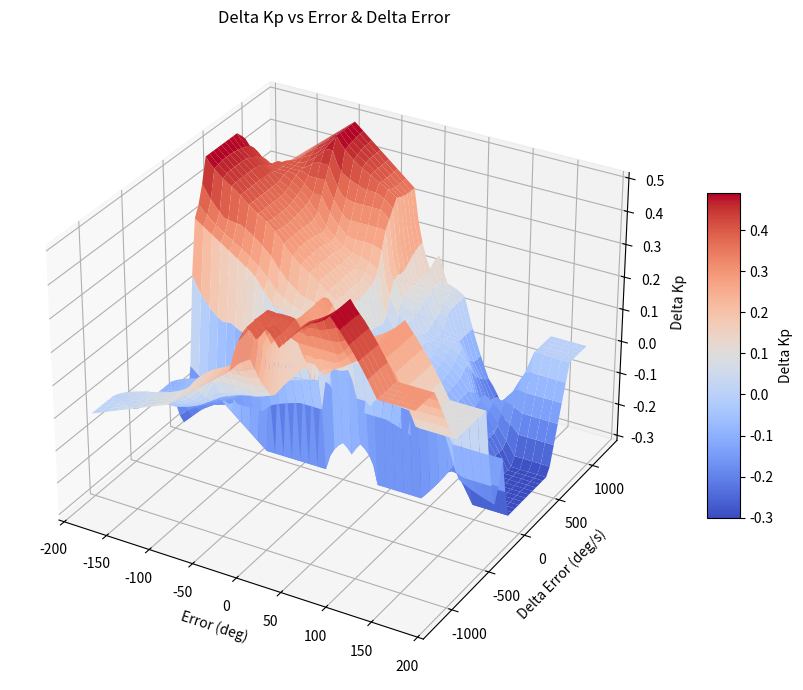
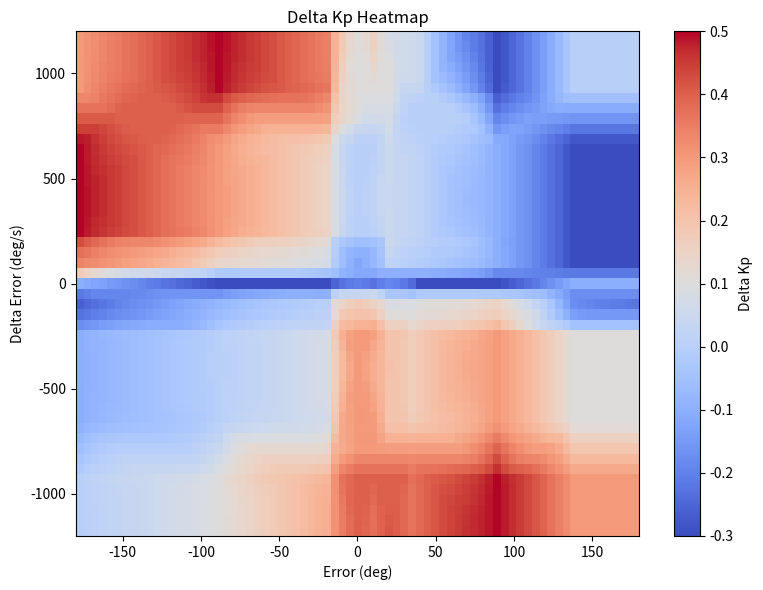
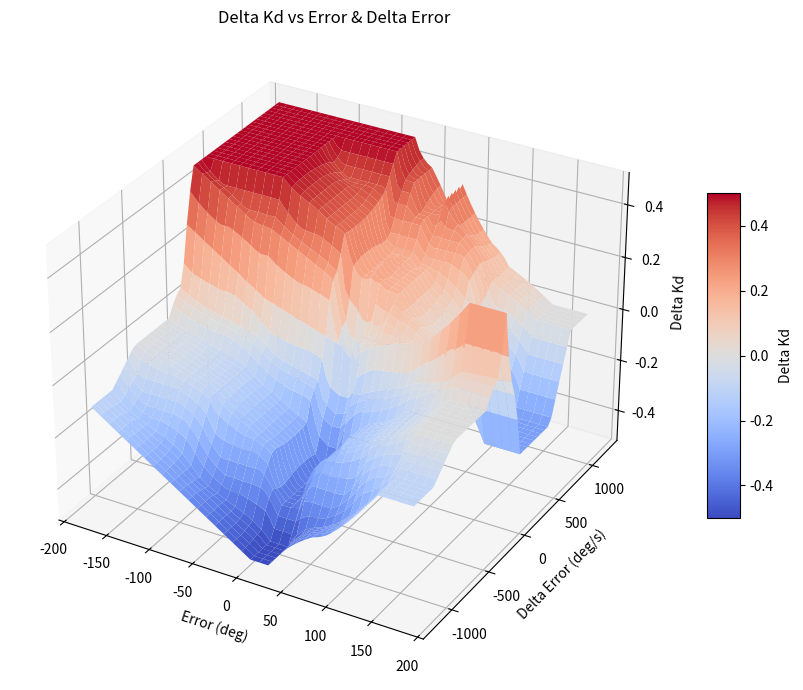
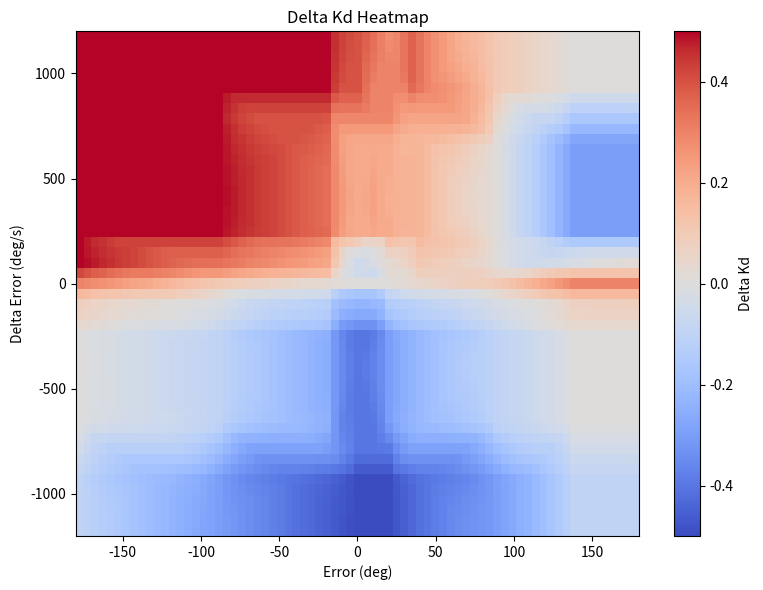

Source code (Python) for these figures, in order:
import numpy as np
import csv
import matplotlib.pyplot as plt
from mpl_toolkits.mplot3d import Axes3D  # noqa

# -------------------------------
# 1. Fuzzy system definitions
# -------------------------------

NUM_SETS = 7
labels = ['NB', 'NM', 'NS', 'ZO', 'PS', 'PM', 'PB']

# Error membership functions [a, b, c]
error_mf_points = np.array([
    [-180.0, -180.0,  -90.0],   # NB
    [-180.0,  -90.0,    0.0],   # NM
    [ -90.0,    0.0,   90.0],   # NS
    [ -20.0,    0.0,   20.0],   # ZO
    [   0.0,   20.0,   40.0],   # PS
    [  20.0,   70.0,  140.0],   # PM
    [  90.0,  180.0,  180.0]    # PB
])

# Delta-error membership functions [a, b, c]
delta_error_mf_points = np.array([
    [-1200.0, -1200.0,  -680.0],  # NB
    [ -950.0,  -400.0,     0.0],  # NM
    [ -240.0,  -100.0,     0.0],  # NS
    [  -80.0,     0.0,    80.0],  # ZO
    [    0.0,   100.0,   240.0],  # PS
    [    0.0,   400.0,   950.0],  # PM
    [  680.0,  1200.0,  1200.0]   # PB
])

# Output centroids (for both Kp and Kd)
OUTPUT_CENTROIDS = np.array([-0.5, -0.3, -0.1, 0.0, 0.1, 0.3, 0.5])

# Rule bases (indices 0..6 → NB..PB)
KP_Rule_Base = np.array([
    [3, 4, 5, 6, 6, 6, 5],
    [2, 3, 4, 6, 5, 5, 4],
    [1, 2, 3, 5, 4, 4, 1],
    [2, 1, 1, 2, 2, 1, 2],
    [5, 4, 3, 1, 3, 2, 1],
    [6, 5, 4, 2, 3, 2, 1],
    [5, 6, 5, 2, 2, 1, 3]
])

KD_Rule_Base = np.array([
    [2, 1, 0, 0, 0, 1, 2],
    [3, 2, 1, 0, 1, 2, 3],
    [4, 3, 2, 1, 2, 3, 4],
    [5, 4, 3, 3, 3, 4, 5],
    [6, 5, 4, 1, 2, 3, 4],
    [6, 6, 5, 4, 4, 3, 1],
    [6, 6, 6, 5, 4, 4, 3]
])


def tri_mf(x, a, b, c):
    """Triangular membership function μ(x; a,b,c)."""
    if x < a or x > c:
        return 0.0
    if a == b and x <= b:   # left shoulder
        return 1.0
    if b == c and x >= b:   # right shoulder
        return 1.0
    if a <= x <= b:
        return (x - a) / (b - a) if b != a else 1.0
    if b < x <= c:
        return (c - x) / (c - b) if c != b else 1.0
    return 0.0


def fuzzify_error(e):
    return np.array([tri_mf(e, *error_mf_points[i]) for i in range(NUM_SETS)])


def fuzzify_delta_error(de):
    return np.array([tri_mf(de, *delta_error_mf_points[i]) for i in range(NUM_SETS)])


def infer_output(mu_e, mu_de, rule_base):
    """Mamdani min-max inference; returns aggregated μ_out[0..6]."""
    aggregated = np.zeros(NUM_SETS)
    for i in range(NUM_SETS):      # over Δe sets
        for j in range(NUM_SETS):  # over e sets
            alpha = min(mu_de[i], mu_e[j])
            if alpha <= 0:
                continue
            out_idx = rule_base[i, j]
            aggregated[out_idx] = max(aggregated[out_idx], alpha)
    return aggregated


def defuzzify(aggregated):
    num = np.sum(aggregated * OUTPUT_CENTROIDS)
    den = np.sum(aggregated)
    return num / den if den != 0 else 0.0


def compute_dKp_dKd(e, de):
    """Single-point evaluation: (error, delta_error) -> (delta_Kp, delta_Kd)."""
    mu_e = fuzzify_error(e)
    mu_de = fuzzify_delta_error(de)

    agg_kp = infer_output(mu_e, mu_de, KP_Rule_Base)
    agg_kd = infer_output(mu_e, mu_de, KD_Rule_Base)

    dKp = defuzzify(agg_kp)
    dKd = defuzzify(agg_kd)
    return dKp, dKd


# -------------------------------
# 2. Sweep full input space
# -------------------------------

# Resolution: adjust step sizes to trade off density vs runtime
ERROR_MIN, ERROR_MAX, ERROR_STEP = -180.0, 180.0, 5.0
DE_MIN, DE_MAX, DE_STEP = -1200.0, 1200.0, 50.0

errors = np.arange(ERROR_MIN, ERROR_MAX + 1e-9, ERROR_STEP)
derrors = np.arange(DE_MIN, DE_MAX + 1e-9, DE_STEP)

records = []  # list of dicts: for CSV + analysis

for e in errors:
    for de in derrors:
        dKp, dKd = compute_dKp_dKd(e, de)
        records.append({
            "error": e,
            "delta_error": de,
            "delta_Kp": dKp,
            "delta_Kd": dKd
        })

print(f"Generated {len(records)} grid points.")


# -------------------------------
# 3. Save results to CSV
# -------------------------------

csv_filename = "fuzzy_surface_all_cases.csv"
with open(csv_filename, mode="w", newline="") as f:
    writer = csv.DictWriter(f, fieldnames=["error", "delta_error", "delta_Kp", "delta_Kd"])
    writer.writeheader()
    for row in records:
        writer.writerow(row)

print(f"Saved grid results to {csv_filename}")


# -------------------------------
# 4. Convert to arrays for plotting
# -------------------------------

E_vals = np.array([r["error"] for r in records])
DE_vals = np.array([r["delta_error"] for r in records])
dKp_vals = np.array([r["delta_Kp"] for r in records])
dKd_vals = np.array([r["delta_Kd"] for r in records])

# reshape into 2D grids for surface/heatmap
E_grid = errors
DE_grid = derrors
E_mesh, DE_mesh = np.meshgrid(E_grid, DE_grid, indexing="ij")  # [N_e, N_de][web:20][web:29]

dKp_grid = dKp_vals.reshape(len(E_grid), len(DE_grid))
dKd_grid = dKd_vals.reshape(len(E_grid), len(DE_grid))


# -------------------------------
# 5. Plot 3D surface + heatmap
# -------------------------------

def make_surface_and_heatmap(Z, zlabel, fname_prefix):
    # 3D surface
    fig = plt.figure(figsize=(10, 7))
    ax = fig.add_subplot(111, projection='3d')  # 3D projection[web:14][web:16]
    surf = ax.plot_surface(E_mesh, DE_mesh, Z,
                           cmap="coolwarm", linewidth=0, antialiased=True)
    ax.set_xlabel("Error (deg)")
    ax.set_ylabel("Delta Error (deg/s)")
    ax.set_zlabel(zlabel)
    ax.set_title(f"{zlabel} vs Error & Delta Error")
    fig.colorbar(surf, shrink=0.5, aspect=10, label=zlabel)
    plt.tight_layout()
    plt.savefig(f"{fname_prefix}_surface.png", dpi=300)
    plt.close(fig)

    # 2D heatmap
    fig2, ax2 = plt.subplots(figsize=(8, 6))
    im = ax2.imshow(Z.T, origin="lower",
                    extent=[ERROR_MIN, ERROR_MAX, DE_MIN, DE_MAX],
                    aspect="auto", cmap="coolwarm")
    ax2.set_xlabel("Error (deg)")
    ax2.set_ylabel("Delta Error (deg/s)")
    ax2.set_title(f"{zlabel} Heatmap")
    cbar = fig2.colorbar(im, ax=ax2)
    cbar.set_label(zlabel)
    plt.tight_layout()
    plt.savefig(f"{fname_prefix}_heatmap.png", dpi=300)
    plt.close(fig2)


make_surface_and_heatmap(dKp_grid, "Delta Kp", "delta_kp")
make_surface_and_heatmap(dKd_grid, "Delta Kd", "delta_kd")

print("Generated plots: delta_kp_surface.png, delta_kp_heatmap.png, "
      "delta_kd_surface.png, delta_kd_heatmap.png")
